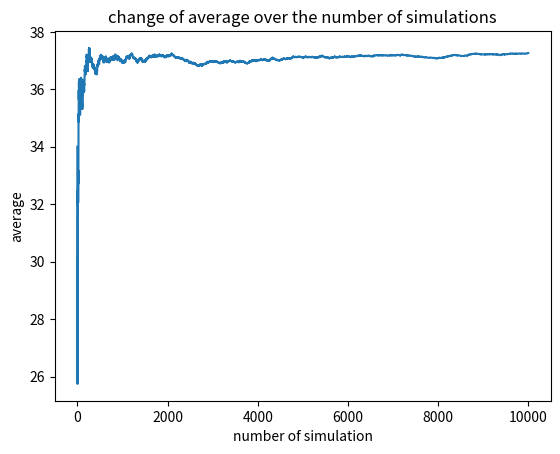

Write Python code to recreate this figure.
import random

import matplotlib.pyplot as plt
NUMBEROFSIMULATION=10000
MAXNUMBERINDICE=12

def checkAllTrue(input):
    for i in range(len(input)):
        if(input[i]==False):
            return False
    return True
def sumFunc(input):
    x=0
    for i in range(len(input)):
        x+=input[i]
    return x

results=[]
averages=[]

for i in range(NUMBEROFSIMULATION):
    quit=False
    outComes=[False]*MAXNUMBERINDICE
    counter=0
    while(not quit):
        counter+=1
        randomNumber=random.randint(1,MAXNUMBERINDICE)
        outComes[randomNumber-1]=True
        if(checkAllTrue(outComes)):
            quit=True
    
    results.append(counter)
    x=sumFunc(results)
    averages.append(x/len(results))

    sum=0
    for i in range(len(results)):
        sum+=results[i]
print("Number of rolls needed:")
for i in range(len(results)):
    print("{0}, ".format(results[i]),end="")
print("\nexpected number: {0}".format(sum/len(results)))
x=[0]*NUMBEROFSIMULATION
for i in range(len(x)):
    x[i]=i
plt.plot(x,averages)
plt.xlabel("number of simulation")
plt.ylabel("average")
plt.title("change of average over the number of simulations")
plt.savefig('plot.png', dpi=300, bbox_inches='tight')

plt.show()


